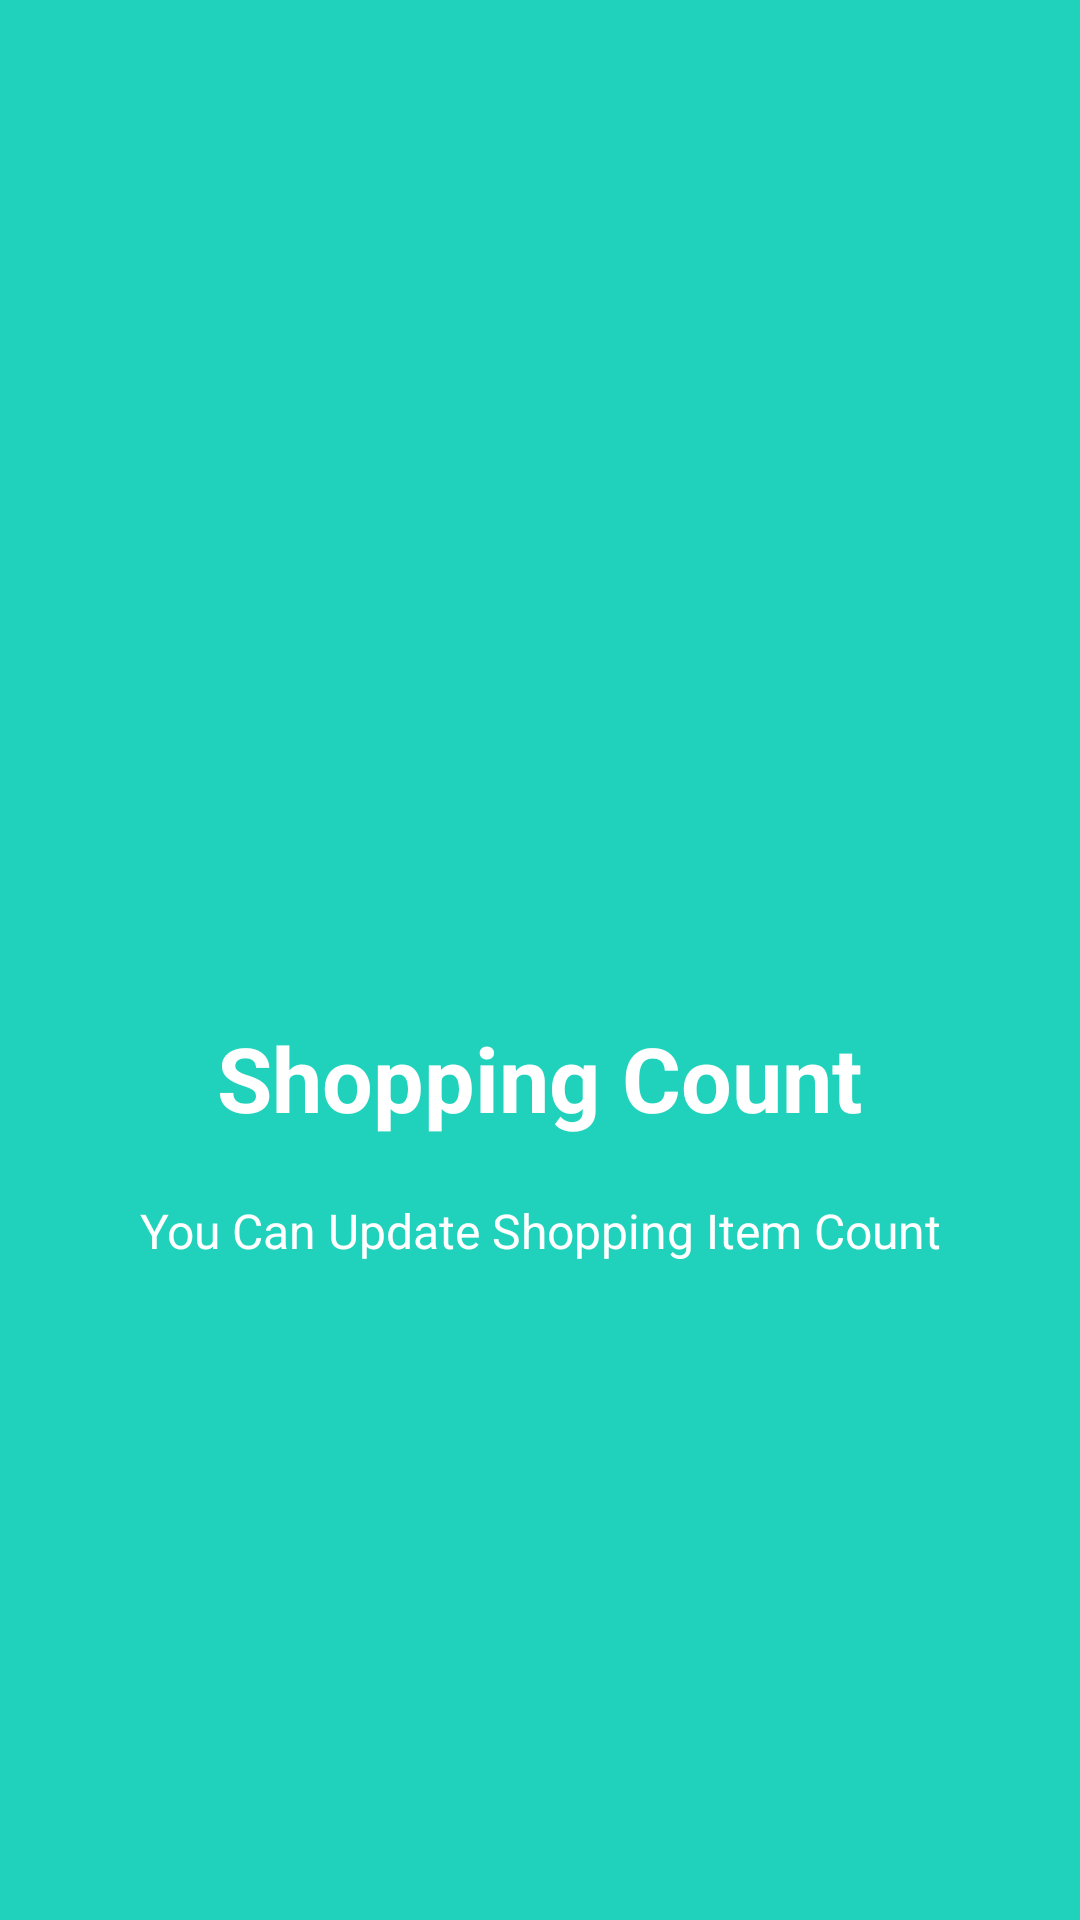

Reconstruct the res/layout file that produces this screen, plus the resources it refers to.
<!-- AndroidManifest.xml: application theme AppTheme -->
<!-- res/layout/intro_slide3.xml -->
<?xml version="1.0" encoding="utf-8"?>
<RelativeLayout xmlns:android="http://schemas.android.com/apk/res/android"
    android:layout_width="match_parent"
    android:layout_height="match_parent"
    android:background="@color/bg_screen2">

    <LinearLayout
        android:layout_width="wrap_content"
        android:layout_height="wrap_content"
        android:layout_centerInParent="true"
        android:gravity="center_horizontal"
        android:orientation="vertical">

        <ImageView
            android:layout_width="@dimen/img_width_height"
            android:layout_height="@dimen/img_width_height"
            android:src="@drawable/ic_shopping" />

        <TextView
            android:layout_width="wrap_content"
            android:layout_height="wrap_content"
            android:text="@string/slide_2_title"
            android:textColor="@android:color/white"
            android:textSize="@dimen/slide_title"
            android:textStyle="bold" />

        <TextView
            android:layout_width="wrap_content"
            android:layout_height="wrap_content"
            android:layout_marginTop="20dp"
            android:paddingLeft="@dimen/desc_padding"
            android:paddingRight="@dimen/desc_padding"
            android:text="@string/slide_2_desc"
            android:textAlignment="center"
            android:textColor="@android:color/white"
            android:textSize="@dimen/slide_desc" />

    </LinearLayout>


</RelativeLayout>
<!-- resources referenced by this layout -->
<resources>
  <color name="bg_screen2">#20d2bb</color>
  <dimen name="desc_padding">40dp</dimen>
  <dimen name="img_width_height">120dp</dimen>
  <dimen name="slide_desc">16dp</dimen>
  <dimen name="slide_title">30dp</dimen>
  <string name="slide_2_desc">You Can Update Shopping Item Count</string>
  <string name="slide_2_title">Shopping Count</string>
  <style name="AppTheme" parent="Theme.MaterialComponents.Light.DarkActionBar">
          
          <item name="colorPrimary">@color/colorPrimary</item>
          <item name="colorPrimaryDark">@color/colorPrimaryDark</item>
          <item name="colorAccent">@color/colorAccent</item>
      </style>
  <color name="colorPrimary">#205AED</color>
  <color name="colorPrimaryDark">#053698</color>
  <color name="colorAccent">#7C81EF</color>
</resources>
